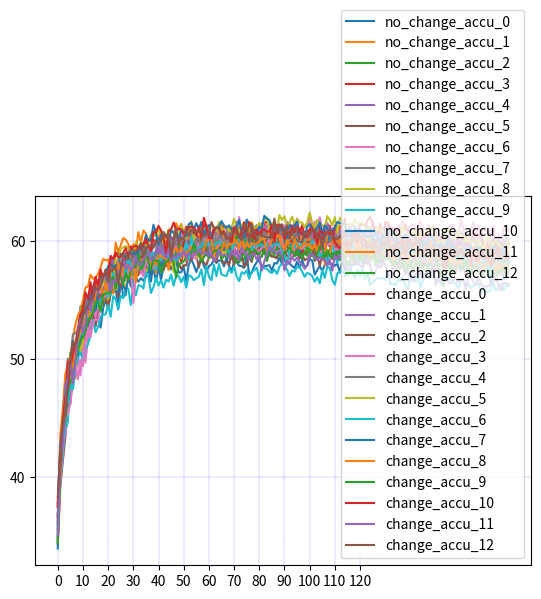

Here is the Python script that generated this plot:
# importing the required module
import matplotlib.pyplot as plt
import numpy as np

x = [i for i in range(180)]

no_augumentation = [36.19, 42.29, 45.29, 46.56, 46.95, 48.54, 49.96, 51.4, 53.21, 51.41, 52.59, 53.73, 55.04, 54.2, 54.09, 54.9, 55.89, 56.46, 55.85, 57.02, 57.19, 57.8, 57.54, 57.43, 58.03, 57.9, 57.85, 58.59, 57.9, 58.42, 58.71, 59.17, 58.76, 59.24, 59.27, 58.7, 58.73, 59.31, 59.61, 59.24, 59.26, 59.12, 59.17, 58.5, 58.58, 59.74, 59.44, 59.78, 59.38, 58.93, 59.29, 59.09, 59.36, 59.87, 59.4, 59.29, 59.42, 58.58, 59.52, 59.55,
                    59.03, 59.68, 59.49, 59.35, 59.21, 59.61, 59.87, 59.54, 59.22, 59.23, 59.64, 59.33, 59.55, 58.89, 59.8, 58.89, 59.86, 59.3, 58.71, 58.11, 58.66, 58.92, 59.31, 58.2, 58.88, 59.29, 59.02, 59.55, 58.69, 58.84, 58.7, 58.61, 59.25, 58.62, 59.3, 58.41, 58.65, 58.92, 59.08, 58.94, 59.23, 58.67, 58.54, 58.25, 59.43, 58.85, 59.15, 58.67, 58.76, 58.59, 57.88, 58.73, 59.1, 58.74, 58.17, 58.11, 58.76, 58.13, 58.56, 58.84]

augumentation = [29.86, 36.87, 40.0, 39.8, 42.29, 41.72, 41.06, 43.48, 45.59, 45.06, 45.36, 46.58, 46.65, 46.55, 47.59, 46.76, 46.75, 47.54, 47.62, 48.28, 48.52, 48.65, 49.7, 48.56, 49.37, 50.21, 49.18, 50.46, 49.24, 51.44, 50.98, 50.98, 50.93, 51.11, 51.5, 50.65, 51.36, 52.13, 51.73, 52.25, 50.98, 50.67, 51.73, 52.27, 51.61, 52.74, 52.69, 53.33, 51.53, 52.61, 52.37, 52.84, 53.39, 53.03, 53.29, 53.92, 53.91, 53.18, 53.58,
                 52.97, 54.66, 52.87, 54.82, 54.68, 54.35, 52.8, 55.13, 54.85, 53.95, 54.57, 54.26, 53.6, 54.42, 54.92, 54.28, 54.56, 53.53, 54.6, 54.83, 54.86, 54.46, 54.9, 55.43, 54.98, 54.63, 56.09, 54.7, 55.77, 54.98, 56.01, 55.25, 55.64, 54.99, 55.95, 56.36, 55.39, 55.17, 56.54, 56.18, 55.66, 56.27, 54.82, 55.54, 55.74, 55.65, 56.4, 55.79, 56.28, 56.76, 55.72, 56.8, 56.06, 56.55, 56.84, 55.87, 56.6, 57.08, 57.32, 56.58, 56.29]

accu_0 = [33.51, 40.52, 43.95, 45.22, 48.0, 48.58, 49.98, 50.94, 49.74, 51.31, 52.07, 52.42, 53.38, 53.63, 52.94, 53.9, 53.74, 52.73, 55.41, 54.57, 54.16, 55.85, 56.55, 55.48, 54.5, 56.91, 57.07, 56.55, 56.8, 56.53, 57.0, 57.02, 57.52, 58.1, 57.6, 57.66, 58.32, 57.11, 57.31, 56.76, 57.32, 57.84, 58.26, 57.62, 58.62, 58.64, 58.84, 58.43, 58.31, 58.32, 58.43, 58.24, 58.61, 58.14, 58.84, 57.6, 59.02, 59.56, 59.32, 58.68,
          59.21, 59.0, 59.1, 59.31, 58.04, 59.85, 59.33, 58.99, 59.69, 59.01, 58.67, 58.75, 58.72, 59.23, 58.97, 59.35, 59.42, 59.13, 59.75, 59.28, 58.34, 59.77, 59.52, 58.96, 59.71, 59.58, 59.11, 59.77, 60.04, 59.4, 59.42, 59.01, 59.2, 59.27, 59.54, 59.43, 58.77, 60.11, 59.25, 58.91, 59.46, 59.17, 59.36, 58.26, 58.6, 59.45, 59.79, 60.12, 59.16, 59.67, 58.98, 59.3, 58.87, 58.78, 59.18, 59.34, 59.25, 59.81, 59.29, 59.69]

accu_1 = [32.15, 37.45, 41.04, 43.68, 44.88, 45.72, 47.45, 47.9, 47.53, 48.9, 48.3, 49.51, 49.7, 48.04, 50.38, 51.57, 51.51, 50.64, 51.74, 52.06, 52.14, 52.61, 52.53, 52.7, 51.69, 53.68, 53.39, 53.57, 53.21, 52.97, 53.28, 53.89, 54.96, 54.44, 54.14, 54.4, 54.28, 54.95, 53.51, 54.41, 53.99, 55.24, 54.78, 54.63, 55.18, 55.23, 54.59, 55.47, 55.03, 54.23, 55.61, 54.99, 54.98, 54.55, 55.32, 54.6, 55.13, 55.1, 54.21,
          54.83, 55.53, 54.91, 55.49, 54.23, 55.94, 55.08, 55.79, 54.7, 54.93, 54.57, 55.02, 55.86, 54.65, 54.8, 54.78, 54.86, 55.69, 55.61, 55.01, 54.25, 55.41, 54.9, 55.13, 55.2, 54.79, 55.35, 54.53, 54.75, 55.35, 55.72, 55.51, 54.76, 54.72, 55.34, 55.82, 55.07, 54.86, 55.65, 55.9, 55.01, 54.13, 54.8, 54.89, 55.1, 55.02, 55.03, 54.98, 54.87, 55.25, 55.14, 54.73, 54.6, 54.97, 55.37, 54.74, 54.72, 54.71, 54.86, 55.08, 54.68]
accu_2 = [34.96, 41.62, 42.7, 46.32, 46.97, 46.44, 48.34, 49.7, 50.76, 51.68, 49.95, 52.75, 52.86, 52.74, 54.8, 54.66, 54.52, 54.23, 55.36, 55.82, 56.02, 55.79, 56.58, 55.77, 56.13, 55.99, 57.82, 58.04, 57.42, 57.87, 57.85, 57.76, 58.0, 57.84, 57.61, 58.28, 58.53, 58.07, 58.2, 57.37, 57.87, 57.93, 57.32, 58.36, 57.37, 58.09, 58.96, 58.92, 59.1, 58.82, 58.67, 59.21, 58.85, 57.92, 58.7, 58.31, 58.72, 58.57, 59.23, 59.32,
          58.78, 59.0, 58.51, 58.19, 59.1, 59.83, 58.09, 58.39, 59.8, 59.19, 59.55, 58.62, 59.08, 58.88, 58.57, 58.97, 59.66, 59.61, 58.75, 58.63, 58.85, 59.45, 59.48, 59.33, 59.47, 58.56, 59.73, 59.26, 59.68, 59.94, 58.91, 59.01, 58.47, 59.7, 60.64, 59.33, 59.53, 59.19, 60.03, 59.62, 60.19, 59.78, 59.35, 59.39, 58.88, 58.98, 59.17, 59.15, 58.91, 58.88, 59.08, 59.31, 59.12, 59.05, 59.24, 59.36, 59.88, 59.89, 58.72, 59.42]
accu_3 = [37.55, 40.14, 43.76, 45.57, 46.4, 46.45, 47.66, 48.71, 49.74, 50.98, 50.69, 50.86, 51.79, 50.13, 51.41, 52.63, 52.49, 53.41, 53.67, 53.84, 53.05, 54.15, 54.74, 55.32, 53.12, 55.98, 55.1, 54.88, 55.54, 56.3, 55.82, 56.42, 55.5, 55.76, 55.87, 56.18, 57.01, 56.55, 56.85, 56.92, 57.14, 57.41, 56.49, 56.64, 56.94, 57.63, 57.32, 57.81, 57.37, 57.77, 58.34, 58.04, 57.41, 57.02, 57.33, 57.88, 58.04, 58.15, 57.69,
          58.88, 58.02, 58.31, 58.05, 58.47, 59.11, 58.28, 58.23, 57.82, 59.24, 58.73, 58.62, 59.38, 57.83, 57.75, 58.75, 58.02, 57.62, 58.47, 57.91, 58.39, 59.17, 59.49, 58.65, 57.76, 59.09, 58.62, 57.84, 58.28, 58.37, 58.01, 58.58, 58.58, 59.25, 57.74, 58.42, 58.52, 58.55, 58.65, 58.04, 58.88, 59.03, 59.79, 58.38, 58.34, 58.57, 59.08, 58.99, 59.15, 58.57, 58.48, 59.3, 58.31, 58.98, 59.1, 59.17, 58.82, 58.3, 58.9, 58.96, 59.57]
accu_4 = [33.93, 36.74, 41.39, 44.44, 44.62, 46.24, 46.64, 48.45, 48.59, 49.79, 50.31, 49.91, 50.17, 51.48, 51.71, 52.01, 52.06, 52.9, 53.57, 52.69, 53.49, 54.41, 53.84, 53.97, 54.0, 54.39, 55.09, 53.85, 54.73, 55.87, 55.5, 55.19, 55.56, 56.1, 56.22, 56.87, 55.94, 56.79, 55.78, 56.99, 57.18, 56.96, 56.99, 56.59, 57.29, 57.36, 56.66, 57.06, 58.42, 57.85, 57.24, 57.14, 56.59, 58.01, 57.09, 56.98, 57.77, 58.1, 57.03,
          57.84, 57.82, 57.13, 58.03, 58.44, 58.43, 58.63, 59.08, 58.19, 57.95, 58.31, 57.82, 58.14, 58.39, 58.69, 57.9, 58.27, 57.66, 58.16, 58.03, 58.01, 57.1, 58.43, 58.53, 58.07, 58.27, 58.14, 59.27, 58.16, 58.2, 58.72, 58.58, 58.36, 58.8, 57.71, 58.59, 59.13, 57.98, 58.8, 58.17, 58.65, 59.07, 58.6, 58.65, 58.86, 58.83, 58.45, 58.51, 58.47, 58.81, 58.5, 57.88, 59.12, 57.71, 59.05, 58.06, 58.18, 58.7, 58.91, 58.11, 58.63]
accu_5 = [37.22, 40.03, 41.96, 43.48, 45.17, 47.17, 48.95, 48.02, 49.29, 49.58, 50.62, 50.65, 51.92, 51.65, 51.83, 51.77, 52.77, 53.39, 53.12, 53.39, 53.71, 54.39, 54.73, 54.13, 55.23, 55.56, 55.19, 55.97, 55.62, 56.32, 55.79, 56.03, 56.7, 55.92, 55.7, 56.63, 56.64, 56.4, 56.42, 56.61, 56.71, 56.79, 56.31, 56.65, 56.88, 56.97, 57.37, 57.07, 57.87, 56.61, 57.05, 57.04, 57.08, 57.82, 57.54, 56.46, 57.95, 57.76, 57.8,
          57.93, 57.94, 58.22, 57.63, 57.65, 58.27, 58.16, 56.68, 57.5, 58.14, 57.88, 57.77, 57.09, 57.88, 57.99, 58.75, 58.02, 58.2, 58.23, 58.33, 57.84, 57.42, 58.67, 58.17, 59.29, 58.41, 58.23, 58.44, 58.04, 58.41, 59.07, 58.37, 58.24, 57.68, 58.55, 58.7, 57.96, 58.3, 58.3, 57.3, 58.23, 58.43, 58.97, 58.33, 58.35, 58.81, 58.35, 58.44, 58.0, 58.25, 58.6, 58.29, 57.61, 57.82, 58.38, 58.4, 57.86, 57.55, 57.49, 57.72, 58.48]
accu_6 = [33.18, 40.44, 40.07, 44.94, 45.67, 46.73, 48.34, 48.99, 48.7, 48.25, 50.07, 51.1, 51.63, 51.6, 52.36, 52.31, 53.65, 52.03, 53.83, 54.13, 54.06, 53.86, 54.5, 53.12, 55.1, 55.27, 55.87, 54.92, 56.01, 56.25, 56.41, 56.18, 56.1, 57.57, 56.68, 56.52, 57.0, 57.42, 58.2, 56.78, 58.09, 57.71, 58.06, 57.71, 58.2, 58.0, 59.18, 58.57, 58.28, 58.87, 58.76, 58.75, 59.17, 59.0, 58.56, 58.51, 58.73, 59.18, 59.39, 59.17,
          58.96, 59.0, 59.81, 59.88, 58.73, 58.63, 58.87, 59.57, 59.86, 59.72, 59.2, 59.94, 59.38, 59.93, 59.12, 60.17, 59.91, 60.19, 59.54, 59.82, 59.79, 59.5, 59.14, 59.65, 59.8, 60.21, 60.97, 60.34, 59.88, 60.37, 60.43, 60.05, 60.17, 61.18, 59.89, 61.05, 60.37, 60.59, 60.68, 59.58, 60.56, 59.99, 60.44, 60.54, 60.15, 60.51, 59.29, 59.92, 60.35, 60.55, 60.75, 60.36, 60.13, 60.98, 60.73, 59.57, 60.65, 60.73, 60.59, 60.99]
accu_7 = [28.73, 37.73, 41.52, 42.72, 44.16, 45.02, 46.07, 46.83, 47.98, 48.01, 48.85, 48.74, 49.02, 50.11, 50.5, 51.1, 51.27, 50.73, 50.62, 50.73, 51.62, 51.37, 51.85, 51.62, 52.2, 52.59, 52.58, 52.88, 52.73, 53.14, 53.66, 53.9, 53.6, 53.9, 54.03, 54.16, 53.73, 54.62, 54.7, 54.08, 54.23, 54.4, 54.71, 54.12, 54.05, 54.03, 55.41, 55.16, 54.32, 55.36, 55.01, 54.77, 54.55, 55.06, 55.0, 55.66, 54.87, 54.78, 55.38, 55.12,
          55.95, 55.26, 55.55, 54.91, 56.79, 56.23, 55.75, 55.46, 54.46, 56.09, 56.16, 55.29, 55.53, 56.02, 55.71, 55.21, 55.55, 55.61, 55.59, 55.74, 56.43, 55.86, 55.98, 55.12, 55.13, 55.36, 55.86, 54.84, 56.46, 56.76, 55.22, 56.33, 56.42, 56.19, 55.68, 56.31, 56.07, 55.49, 56.4, 56.62, 55.57, 55.28, 56.87, 56.53, 55.71, 55.58, 55.66, 55.88, 56.59, 56.1, 56.35, 56.3, 55.55, 56.26, 55.97, 56.09, 56.05, 56.36, 55.97, 56.33]
accu_8 = [32.33, 39.6, 41.47, 39.72, 41.62, 44.53, 45.62, 46.53, 48.38, 48.36, 49.86, 48.84, 50.04, 51.39, 50.31, 52.08, 51.27, 51.83, 52.84, 52.22, 52.79, 52.68, 53.56, 53.53, 55.25, 54.97, 53.89, 53.42, 55.31, 55.75, 54.22, 55.52, 55.59, 55.36, 56.19, 56.57, 56.42, 55.25, 56.14, 55.4, 56.81, 57.34, 57.06, 57.34, 57.23, 57.21, 57.35, 57.05, 56.05, 56.81, 57.48, 56.78, 55.88, 57.18, 57.42, 57.38, 58.16, 58.13, 57.93,
          56.73, 58.19, 57.6, 56.79, 57.36, 56.88, 57.24, 57.54, 57.42, 57.83, 57.38, 57.58, 57.66, 58.31, 57.96, 58.52, 58.15, 57.99, 58.59, 58.49, 58.34, 57.88, 57.92, 58.31, 58.16, 57.23, 58.57, 58.06, 58.38, 58.3, 58.75, 58.07, 58.08, 57.85, 58.33, 58.14, 59.39, 58.52, 58.61, 58.57, 57.62, 58.74, 58.66, 57.97, 57.77, 58.14, 58.75, 58.99, 57.63, 58.47, 58.64, 58.23, 58.72, 57.61, 58.43, 58.38, 58.42, 58.84, 58.29, 58.24, 58.28]
accu_9 = [31.66, 39.27, 42.22, 43.9, 45.84, 46.6, 48.43, 48.95, 49.51, 49.08, 50.27, 51.21, 52.36, 51.79, 52.17, 52.63, 52.43, 52.57, 54.13, 54.35, 53.31, 54.69, 55.8, 54.28, 54.33, 54.77, 55.45, 55.78, 56.33, 55.74, 55.89, 56.54, 55.99, 56.39, 56.47, 57.37, 56.95, 56.69, 56.36, 57.52, 57.41, 57.31, 56.51, 56.54, 56.99, 57.65, 56.42, 57.08, 57.69, 56.49, 57.32, 58.36, 57.57, 57.57, 57.8, 56.58, 57.33, 57.54, 58.0,
          58.37, 59.14, 57.8, 57.74, 58.71, 58.32, 58.45, 57.94, 57.81, 58.46, 57.23, 58.6, 59.2, 58.19, 58.52, 58.57, 57.71, 57.77, 57.5, 58.22, 58.4, 58.55, 58.25, 58.09, 58.77, 58.7, 57.76, 58.35, 58.35, 58.48, 57.7, 58.33, 58.45, 58.15, 58.6, 57.63, 58.76, 58.22, 58.85, 58.04, 58.49, 58.88, 59.43, 58.69, 58.62, 58.89, 58.85, 58.61, 58.42, 58.61, 58.55, 58.07, 59.1, 58.46, 58.21, 58.91, 58.97, 59.08, 58.21, 58.45, 58.43]
accu_10 = [31.15, 39.01, 41.85, 43.21, 46.49, 46.15, 47.86, 48.92, 50.22, 51.16, 51.57, 50.75, 51.52, 53.06, 52.07, 52.33, 53.54, 53.41, 53.54, 53.34, 54.57, 53.92, 54.47, 54.74, 55.22, 55.29, 55.91, 56.46, 55.83, 55.16, 54.89, 55.7, 55.22, 56.1, 56.24, 56.03, 56.55, 56.44, 55.93, 56.34, 56.84, 57.16, 57.11, 56.44, 57.07, 56.62, 57.94, 57.53, 57.77, 56.86, 57.17, 57.99, 57.68, 57.88, 57.73, 58.15, 57.61, 57.07, 58.43,
           57.81, 57.5, 58.73, 57.28, 58.46, 57.44, 57.35, 58.65, 57.76, 58.01, 57.53, 57.34, 57.88, 57.82, 58.61, 57.76, 57.8, 58.92, 57.63, 57.6, 57.93, 58.34, 56.87, 57.52, 58.31, 57.76, 57.08, 58.56, 57.22, 58.48, 58.4, 58.23, 57.65, 58.23, 57.36, 58.25, 58.57, 57.99, 57.72, 57.85, 58.76, 58.67, 58.33, 59.12, 58.61, 58.0, 58.57, 58.71, 58.76, 58.91, 58.13, 58.43, 57.96, 58.4, 57.5, 58.35, 57.46, 58.02, 57.14, 58.22, 58.24]
accu_11 = [31.08, 37.11, 41.52, 42.83, 44.85, 46.05, 47.41, 49.29, 50.19, 50.95, 51.16, 50.84, 51.49, 51.62, 51.48, 51.6, 52.35, 53.41, 53.88, 53.53, 53.31, 53.6, 54.37, 54.79, 55.24, 54.55, 55.98, 55.5, 55.73, 56.08, 55.44, 55.98, 56.17, 55.56, 56.34, 56.49, 55.97, 57.01, 56.6, 57.36, 57.4, 57.27, 57.25, 56.62, 56.89, 57.53, 56.99, 56.79, 56.51, 57.33, 56.42, 57.25, 57.4, 57.5, 57.62, 58.02, 56.91, 57.64, 58.1,
           58.29, 57.57, 57.75, 58.22, 57.19, 58.08, 57.72, 57.75, 57.17, 57.92, 57.4, 58.11, 58.41, 57.87, 58.15, 58.76, 57.95, 58.26, 58.53, 58.0, 57.83, 57.42, 58.13, 58.02, 58.07, 57.19, 57.7, 57.51, 57.83, 57.63, 57.36, 57.93, 57.88, 57.8, 57.87, 56.99, 58.52, 58.43, 57.8, 57.83, 57.55, 57.7, 58.02, 57.65, 57.73, 57.31, 57.77, 58.13, 58.09, 58.03, 57.79, 57.28, 58.32, 58.33, 58.46, 58.32, 58.07, 58.36, 57.8, 57.71, 57.86]
accu_12 = [32.53, 38.05, 42.3, 45.39, 46.5, 49.09, 49.46, 48.9, 51.32, 52.23, 52.53, 52.64, 52.82, 53.85, 54.25, 52.97, 54.76, 55.2, 54.51, 55.16, 55.74, 55.39, 56.43, 56.48, 56.1, 56.44, 56.05, 56.44, 57.24, 57.39, 57.52, 57.25, 56.44, 57.83, 57.68, 57.86, 57.72, 57.88, 57.74, 58.58, 57.78, 59.16, 58.35, 58.62, 58.48, 58.16, 59.08, 58.25, 58.21, 58.4, 58.53, 58.68, 58.94, 58.71, 59.25, 58.05, 57.92, 59.24, 58.95,
           58.23, 58.44, 59.17, 59.09, 58.55, 58.8, 59.45, 59.32, 58.85, 59.81, 59.01, 58.55, 59.39, 58.82, 59.02, 59.34, 59.09, 58.8, 58.94, 59.37, 58.67, 59.27, 59.24, 59.41, 59.56, 58.89, 58.62, 58.62, 59.3, 59.18, 59.28, 59.16, 58.1, 58.86, 59.12, 59.42, 59.06, 59.01, 58.78, 58.91, 59.45, 58.88, 58.79, 58.55, 58.93, 58.67, 58.86, 58.5, 58.99, 58.35, 58.57, 58.97, 59.03, 59.54, 58.81, 59.05, 58.96, 58.82, 59.39, 58.21, 58.9]
no_change_accu_0 = [35.54, 39.85, 43.45, 45.54, 46.49, 47.24, 48.52, 50.08, 50.35, 51.66, 51.18, 51.47, 52.8, 53.22, 53.76, 53.86, 53.47, 52.66, 54.29, 55.05, 54.3, 55.54, 55.93, 55.97, 54.21, 56.83, 55.27, 55.46, 57.25, 56.14, 56.78, 56.92, 56.55, 56.85, 56.63, 56.98, 57.75, 57.05, 57.59, 56.58, 57.77, 56.71, 57.82, 57.88, 58.0, 57.6, 57.91, 58.3, 57.32, 57.35, 57.83, 56.63, 58.0, 58.47, 57.97, 57.37, 57.97, 58.57, 57.91, 57.46, 57.84, 58.02, 58.39, 58.14, 58.35, 58.31, 57.85, 58.62, 57.86, 57.46, 58.23, 58.23, 57.9, 57.87, 57.72, 58.81, 57.13, 57.31, 57.87, 58.2, 58.41, 57.68, 57.87, 57.89, 57.96, 57.47, 58.13, 58.08, 58.58,
                    58.08, 58.43, 58.05, 58.12, 57.88, 57.7, 58.24, 57.69, 58.43, 57.76, 57.9, 58.47, 58.36, 57.15, 57.53, 57.89, 57.45, 57.99, 58.73, 58.05, 58.04, 57.9, 58.07, 57.3, 58.42, 57.49, 58.0, 57.92, 57.91, 58.06, 58.03, 58.86, 58.08, 58.13, 58.38, 58.24, 58.77, 58.87, 58.29, 58.11, 58.43, 58.78, 59.25, 58.25, 58.51, 58.4, 57.9, 58.68, 57.91, 59.03, 58.73, 57.96, 57.73, 57.74, 57.85, 57.9, 58.71, 58.11, 57.84, 58.0, 58.08, 57.87, 58.18, 58.96, 57.62, 58.29, 58.18, 57.83, 57.52, 57.46, 58.13, 57.47, 58.2, 58.07, 56.88, 57.59, 57.61, 57.55, 58.18, 57.23, 57.51, 57.78, 57.58, 56.16, 58.18, 57.99, 57.09, 57.79, 56.75, 56.92, 57.45]
no_change_accu_1 = [34.67, 40.45, 43.3, 43.86, 46.03, 47.67, 48.51, 48.37, 50.99, 50.75, 51.58, 51.48, 52.68, 53.08, 53.86, 54.83, 53.88, 54.62, 55.13, 55.68, 54.41, 56.09, 55.54, 56.97, 56.55, 56.56, 57.25, 56.92, 56.72, 57.3, 57.23, 57.75, 58.27, 58.24, 58.61, 58.21, 59.1, 57.72, 57.93, 57.26, 59.06, 58.87, 58.83, 57.91, 58.59, 58.21, 59.24, 58.66, 58.75, 58.3, 59.02, 58.24, 58.78, 59.51, 58.81, 58.97, 58.66, 59.33, 59.18, 59.32, 58.67, 58.58, 58.75, 59.47, 59.76, 59.04, 59.11, 59.19, 59.64, 58.46, 59.57, 58.55, 59.22, 59.09, 59.23, 59.28, 59.78, 58.72, 59.85, 58.96, 59.67, 59.16, 59.13, 58.97, 59.53, 58.88, 58.98, 59.71, 59.4,
                    59.46, 59.15, 59.49, 59.42, 60.25, 59.29, 60.15, 59.38, 59.23, 59.93, 59.45, 59.66, 59.99, 59.21, 59.06, 59.33, 60.17, 59.31, 60.23, 59.74, 59.52, 59.85, 59.73, 59.26, 59.7, 59.88, 59.25, 60.15, 59.43, 59.62, 59.51, 58.6, 59.36, 58.82, 59.29, 60.04, 59.13, 59.13, 59.22, 58.62, 59.66, 59.57, 59.27, 59.28, 58.99, 59.63, 59.36, 58.86, 59.75, 59.07, 58.73, 58.5, 59.05, 59.49, 59.81, 60.02, 58.6, 59.37, 60.09, 58.71, 59.26, 59.67, 58.96, 59.33, 60.17, 59.46, 59.62, 59.4, 58.9, 59.52, 59.22, 58.44, 59.27, 59.02, 59.28, 59.6, 58.42, 59.44, 59.22, 58.61, 58.19, 58.73, 58.26, 59.85, 58.72, 59.09, 58.39, 59.85, 58.95, 59.28, 59.92]
no_change_accu_2 = [34.83, 41.21, 42.01, 45.77, 45.97, 47.86, 49.71, 49.32, 50.98, 52.47, 52.09, 52.32, 53.05, 54.08, 53.72, 53.27, 54.56, 55.46, 55.96, 56.05, 55.63, 55.94, 56.48, 57.15, 56.05, 57.26, 56.85, 56.68, 57.2, 57.3, 57.17, 58.35, 57.98, 57.29, 57.4, 59.37, 58.71, 58.68, 57.52, 58.22, 58.14, 58.29, 58.01, 59.41, 58.86, 58.65, 59.21, 58.79, 58.51, 58.99, 59.01, 58.98, 59.36, 59.21, 58.97, 58.99, 58.86, 58.63, 58.62, 59.04, 59.87, 58.7, 58.6, 58.97, 59.49, 59.75, 59.51, 59.21, 58.59, 58.8, 58.54, 58.87, 58.64, 58.36, 58.44, 59.11, 58.86, 58.9, 59.16, 59.13, 58.85, 59.45, 58.92, 59.53, 58.86, 58.67, 58.73, 58.63, 58.96,
                    58.54, 58.53, 59.32, 59.37, 58.77, 58.7, 58.87, 58.65, 58.52, 59.88, 59.3, 59.77, 59.2, 58.68, 59.68, 58.96, 59.23, 58.8, 58.61, 59.22, 58.75, 58.85, 59.03, 59.31, 59.22, 58.58, 58.98, 58.91, 58.53, 58.68, 59.14, 58.84, 59.31, 58.6, 58.88, 58.7, 59.34, 58.65, 58.4, 59.82, 58.76, 58.7, 58.49, 59.1, 58.58, 57.94, 57.42, 58.46, 58.77, 57.13, 57.79, 58.36, 59.75, 58.81, 58.89, 58.27, 58.23, 59.05, 58.68, 59.12, 58.26, 58.26, 58.42, 58.11, 58.23, 58.29, 58.33, 57.08, 58.59, 58.09, 58.6, 58.48, 58.03, 58.6, 57.88, 58.54, 58.6, 58.06, 58.25, 57.87, 57.75, 58.52, 58.06, 58.83, 58.68, 57.91, 58.18, 58.27, 58.46, 58.73, 58.75]
no_change_accu_3 = [34.32, 39.18, 41.35, 43.39, 46.0, 47.7, 49.02, 49.52, 51.07, 51.45, 52.71, 52.86, 53.99, 54.05, 54.73, 55.05, 53.82, 54.91, 55.66, 55.51, 56.08, 56.29, 56.68, 56.69, 56.76, 57.66, 57.24, 57.8, 57.8, 57.95, 58.28, 58.21, 57.38, 58.74, 57.89, 57.66, 58.27, 58.97, 58.91, 58.43, 59.04, 58.73, 58.69, 57.94, 58.32, 59.53, 59.75, 59.05, 59.65, 58.24, 59.03, 59.15, 58.4, 58.73, 59.28, 59.74, 59.35, 58.95, 59.02, 59.63, 58.77, 59.2, 59.11, 59.26, 59.26, 59.72, 59.38, 59.63, 58.93, 58.85, 59.43, 58.88, 59.32, 58.68, 59.68, 59.75, 59.64, 58.7, 59.19, 58.89, 59.52, 59.39, 59.48, 59.52, 59.66, 59.09, 59.53, 59.24, 59.39,
                    59.39, 58.66, 59.89, 59.95, 60.09, 59.22, 59.9, 58.72, 59.16, 59.07, 58.99, 59.31, 59.19, 59.35, 58.85, 59.4, 58.64, 58.84, 59.13, 59.03, 59.87, 59.67, 58.57, 59.11, 59.62, 59.6, 58.76, 58.84, 58.66, 58.13, 59.64, 59.59, 58.79, 58.67, 59.38, 58.82, 59.16, 59.33, 58.84, 58.58, 59.62, 58.43, 59.15, 59.2, 58.82, 58.82, 58.46, 58.41, 59.32, 58.22, 58.23, 58.7, 59.1, 59.12, 59.1, 58.81, 57.79, 58.12, 59.08, 59.11, 59.44, 58.99, 58.88, 58.95, 59.15, 58.36, 59.4, 59.14, 59.13, 59.1, 59.31, 59.26, 59.48, 58.46, 58.62, 58.73, 59.28, 59.43, 59.23, 58.63, 59.14, 58.44, 58.39, 57.93, 58.5, 58.5, 58.82, 58.16, 58.79, 59.4, 58.94]
no_change_accu_4 = [36.69, 40.72, 44.15, 44.58, 46.78, 48.08, 49.84, 48.74, 50.31, 51.72, 51.19, 52.19, 52.59, 53.74, 54.34, 54.44, 54.34, 56.08, 55.97, 55.36, 55.97, 56.44, 56.17, 57.46, 57.58, 57.7, 58.01, 57.77, 58.15, 58.21, 58.96, 58.88, 58.73, 58.12, 58.92, 58.1, 58.59, 59.75, 59.64, 60.0, 59.24, 59.23, 59.71, 59.32, 59.76, 59.69, 60.26, 60.81, 59.08, 60.02, 60.0, 60.3, 59.61, 60.39, 60.37, 59.73, 59.85, 60.44, 59.9, 60.4, 60.13, 60.64, 59.67, 60.11, 60.53, 60.46, 59.78, 60.59, 60.61, 60.14, 60.15, 61.14, 60.77, 60.1, 59.9, 60.66, 60.75, 61.02, 61.19, 60.34, 60.56, 61.04, 60.96, 60.7, 61.12, 60.01, 61.11, 60.26, 61.01,
                    60.8, 59.89, 60.77, 60.47, 61.07, 60.2, 59.6, 60.5, 60.17, 59.78, 59.79, 60.74, 60.49, 60.48, 60.09, 60.09, 61.06, 59.84, 60.2, 60.47, 60.69, 60.53, 60.84, 60.37, 61.04, 60.14, 60.39, 60.65, 60.88, 60.24, 60.52, 60.3, 60.35, 60.37, 60.91, 60.4, 61.09, 59.13, 60.36, 60.98, 60.17, 59.54, 60.43, 60.04, 60.64, 59.52, 59.66, 60.65, 59.89, 60.0, 60.4, 60.04, 60.11, 60.66, 60.79, 60.6, 60.52, 60.43, 59.99, 60.6, 60.27, 59.72, 60.53, 60.28, 59.92, 60.77, 60.98, 59.89, 59.9, 60.88, 59.5, 60.75, 60.55, 59.3, 58.99, 59.78, 60.67, 59.81, 59.94, 60.59, 59.24, 60.01, 59.23, 60.67, 60.55, 59.04, 59.96, 59.72, 60.13, 59.85, 60.14]
no_change_accu_5 = [36.87, 41.41, 44.51, 45.84, 48.07, 48.39, 49.78, 49.71, 50.71, 50.37, 51.31, 52.01, 52.78, 52.52, 54.13, 52.76, 54.04, 54.86, 55.36, 55.12, 54.34, 55.77, 55.9, 56.24, 55.22, 56.49, 56.76, 56.68, 56.74, 56.44, 56.95, 57.2, 57.87, 57.73, 57.33, 58.36, 57.31, 57.45, 57.83, 58.01, 57.94, 58.37, 57.51, 58.42, 57.87, 57.76, 58.02, 58.7, 58.04, 57.64, 57.96, 57.92, 58.97, 58.37, 58.65, 58.8, 57.76, 58.52, 58.16, 57.94, 58.63, 58.75, 58.37, 58.23, 59.27, 58.5, 58.04, 58.28, 57.93, 58.97, 57.96, 58.74, 58.19, 58.92, 57.79, 58.07, 58.71, 58.22, 59.13, 59.23, 58.5, 58.73, 59.41, 58.54, 58.85, 58.69, 58.65, 58.51, 59.17,
                    58.63, 58.56, 58.81, 58.51, 59.02, 58.82, 59.31, 58.5, 58.87, 58.37, 58.5, 58.59, 58.89, 58.98, 58.85, 57.87, 58.84, 58.24, 58.73, 58.77, 58.47, 58.53, 58.82, 59.16, 59.14, 57.87, 58.24, 58.23, 58.68, 58.79, 58.79, 58.35, 58.76, 58.17, 58.07, 58.29, 58.64, 58.46, 58.38, 58.73, 58.94, 58.65, 59.46, 58.68, 59.08, 58.78, 58.99, 58.99, 58.87, 58.4, 59.12, 59.08, 58.7, 58.69, 59.14, 59.34, 58.89, 58.97, 58.74, 58.12, 58.79, 58.3, 58.69, 58.74, 57.51, 58.97, 58.46, 58.12, 57.97, 58.73, 58.13, 57.98, 58.06, 58.49, 58.78, 58.32, 58.47, 58.7, 57.74, 58.17, 57.78, 57.93, 58.09, 58.91, 58.32, 58.98, 58.16, 58.28, 58.95, 57.78, 58.1]
no_change_accu_6 = [37.74, 39.32, 43.77, 43.43, 45.71, 48.44, 48.03, 50.06, 50.42, 48.62, 51.35, 49.71, 51.89, 53.04, 54.4, 53.53, 54.77, 55.94, 54.96, 56.71, 55.7, 56.39, 56.33, 55.86, 56.88, 56.7, 57.61, 57.93, 57.31, 58.05, 58.02, 58.18, 58.86, 57.22, 59.46, 57.93, 58.3, 58.83, 58.53, 58.2, 59.46, 58.07, 59.91, 59.63, 59.79, 60.24, 59.53, 60.55, 61.08, 61.36, 59.43, 58.34, 60.57, 60.98, 60.48, 58.42, 60.04, 59.62, 61.17, 59.73, 59.53, 58.94, 59.98, 60.51, 60.08, 60.95, 60.17, 59.87, 61.3, 59.72, 59.48, 60.44, 62.02, 60.61, 60.2, 61.78, 61.39, 61.16, 60.89, 61.32, 59.86, 61.26, 60.96, 61.6, 60.86, 61.16, 61.49, 61.19, 61.46,
                    60.19, 61.34, 60.08, 60.34, 60.39, 60.89, 61.89, 60.19, 60.95, 61.17, 61.2, 62.12, 60.03, 61.64, 60.86, 62.0, 60.86, 61.3, 61.55, 60.53, 61.09, 59.69, 61.14, 61.02, 59.99, 61.25, 60.93, 61.04, 61.36, 61.02, 60.45, 60.91, 60.66, 60.91, 60.52, 60.23, 61.68, 61.14, 60.64, 60.6, 61.06, 60.82, 61.28, 61.21, 60.96, 60.75, 61.17, 61.35, 61.66, 61.18, 60.6, 61.22, 61.34, 61.16, 61.22, 61.68, 60.56, 60.26, 61.39, 60.3, 60.41, 61.09, 60.25, 60.05, 60.51, 60.84, 61.2, 61.19, 61.37, 60.29, 60.12, 61.81, 61.13, 60.25, 60.3, 60.97, 61.59, 60.01, 61.33, 60.58, 61.17, 60.79, 60.59, 60.9, 61.28, 59.73, 60.58, 59.93, 61.17, 60.84, 60.97]
no_change_accu_7 = [37.52, 40.83, 44.51, 46.79, 50.03, 49.94, 51.43, 51.17, 52.13, 54.49, 53.04, 55.17, 54.47, 55.67, 56.11, 56.84, 56.54, 56.07, 55.68, 56.6, 57.11, 58.74, 57.91, 57.3, 57.74, 57.34, 57.87, 58.38, 58.32, 58.32, 58.96, 59.22, 58.83, 59.14, 59.58, 58.91, 59.61, 58.99, 59.57, 60.12, 59.74, 60.3, 58.65, 59.72, 59.49, 59.92, 60.04, 59.62, 59.71, 59.5, 59.95, 59.66, 59.85, 60.12, 59.75, 60.23, 59.65, 59.68, 59.64, 59.66, 59.58, 59.59, 59.62, 60.94, 60.75, 59.8, 60.1, 59.43, 59.54, 59.7, 60.57, 60.55, 60.9, 59.99, 59.12, 60.48, 60.41, 60.16, 59.56, 59.81, 60.24, 60.77, 60.68, 60.5, 60.72, 59.63, 60.76, 60.41, 60.15,
                    60.45, 60.51, 60.52, 60.19, 60.48, 60.54, 60.52, 60.35, 60.21, 59.67, 59.42, 60.14, 60.99, 60.15, 59.82, 60.47, 60.0, 60.0, 60.63, 60.06, 60.46, 58.97, 59.35, 60.07, 59.51, 59.3, 59.5, 59.81, 60.41, 60.04, 59.89, 59.3, 60.07, 59.39, 59.92, 59.95, 59.97, 60.08, 60.17, 58.42, 60.58, 59.89, 60.59, 59.84, 60.14, 59.72, 59.58, 59.71, 59.99, 59.7, 59.85, 59.73, 60.58, 60.15, 59.55, 60.01, 60.4, 59.18, 59.95, 60.15, 59.12, 59.78, 59.52, 59.73, 60.71, 60.15, 59.65, 59.95, 59.37, 59.59, 59.43, 59.69, 59.97, 59.91, 60.18, 59.96, 59.95, 59.89, 60.25, 59.91, 59.34, 59.34, 59.5, 59.81, 59.76, 59.31, 60.27, 59.17, 59.04, 59.23, 59.36]
no_change_accu_8 = [35.28, 40.58, 43.41, 45.74, 45.28, 49.25, 49.59, 50.67, 51.27, 51.94, 52.85, 52.86, 52.99, 54.17, 54.12, 54.55, 54.35, 54.28, 54.8, 55.24, 55.09, 55.69, 56.3, 55.65, 57.04, 56.32, 56.36, 56.08, 57.1, 57.22, 56.83, 57.22, 57.82, 57.71, 57.85, 57.27, 57.92, 57.73, 58.18, 58.58, 58.9, 58.33, 58.18, 58.62, 58.37, 58.55, 57.37, 58.92, 59.51, 58.52, 59.41, 59.29, 58.87, 59.52, 58.83, 58.6, 59.42, 59.13, 60.0, 60.55, 60.06, 59.43, 59.82, 60.03, 58.87, 59.9, 58.67, 59.39, 59.14, 59.81, 59.9, 60.38, 59.81, 59.75, 59.86, 60.1, 59.81, 60.94, 59.64, 60.74, 59.84, 60.11, 59.89, 60.55, 59.72, 60.34, 59.81, 59.59, 60.02, 59.79,
                    59.72, 59.33, 60.55, 60.36, 59.63, 59.9, 59.5, 59.77, 59.81, 60.02, 59.45, 59.37, 59.77, 60.45, 60.45, 59.94, 60.12, 60.35, 60.16, 59.77, 59.45, 60.02, 59.91, 59.35, 59.18, 59.82, 59.85, 59.41, 60.03, 59.4, 59.71, 59.73, 59.76, 59.65, 60.33, 59.15, 59.63, 59.77, 60.13, 58.84, 60.04, 59.92, 59.45, 58.61, 59.02, 59.39, 60.09, 60.15, 60.43, 59.96, 59.36, 58.95, 59.59, 60.07, 60.8, 59.73, 59.86, 59.18, 59.35, 59.64, 59.37, 59.92, 58.73, 59.29, 59.17, 60.06, 59.63, 59.53, 59.39, 59.38, 59.65, 59.98, 59.08, 59.5, 59.5, 59.53, 59.63, 59.65, 58.97, 59.37, 58.69, 58.71, 59.36, 59.63, 59.55, 59.41, 58.92, 59.45, 60.16, 59.28]
no_change_accu_9 = [35.97, 39.48, 41.64, 44.13, 44.7, 48.2, 47.48, 49.08, 50.06, 50.82, 49.86, 50.88, 51.26, 52.05, 53.26, 52.27, 52.73, 53.61, 53.73, 53.79, 54.58, 53.58, 55.33, 55.06, 54.23, 55.35, 55.15, 56.0, 55.97, 54.58, 56.58, 55.39, 56.25, 56.2, 55.98, 57.35, 56.97, 55.6, 56.09, 56.89, 56.23, 56.67, 56.05, 56.72, 56.56, 57.16, 56.22, 57.08, 57.04, 56.51, 56.97, 56.05, 57.11, 56.99, 56.68, 56.84, 56.98, 57.6, 56.26, 57.86, 56.98, 56.67, 57.99, 57.01, 58.04, 57.17, 57.08, 57.03, 57.65, 57.3, 57.86, 56.99, 56.6, 57.36, 57.22, 57.51, 56.8, 57.44, 57.51, 57.74, 56.73, 57.96, 57.68, 57.65, 57.4, 57.28, 57.58, 57.21, 57.82,
                    58.1, 57.89, 57.57, 57.02, 57.5, 57.4, 57.82, 57.82, 57.41, 56.96, 57.29, 57.21, 57.03, 56.55, 56.93, 56.42, 57.56, 56.87, 57.84, 57.71, 56.67, 56.3, 57.26, 57.37, 57.56, 57.03, 57.12, 57.8, 57.23, 56.84, 57.56, 56.99, 57.62, 56.79, 57.26, 56.26, 56.49, 56.63, 56.89, 56.81, 56.87, 56.7, 57.42, 56.34, 56.39, 56.24, 56.76, 56.6, 56.97, 56.18, 55.93, 57.15, 56.94, 56.57, 57.22, 56.03, 56.63, 57.43, 56.86, 56.95, 57.44, 56.88, 56.79, 56.36, 57.0, 57.13, 56.7, 56.73, 56.56, 56.39, 55.99, 56.61, 56.76, 56.17, 56.37, 56.01, 56.25, 56.31, 56.35, 55.63, 56.04, 55.68, 55.7, 55.84, 56.39, 55.76, 56.04, 56.37, 55.8, 56.24, 56.18]
no_change_accu_10 = [33.97, 42.81, 44.64, 45.37, 46.38, 46.2, 48.83, 50.07, 50.43, 51.72, 51.99, 52.46, 52.95, 53.7, 53.97, 54.14, 54.89, 55.18, 55.96, 55.15, 55.9, 56.0, 55.86, 55.71, 55.66, 56.86, 56.19, 55.79, 56.75, 56.52, 58.23, 57.8, 57.71, 58.06, 57.86, 58.2, 57.77, 56.57, 58.35, 57.96, 58.44, 57.82, 58.28, 58.66, 59.14, 58.71, 59.24, 58.6, 59.02, 58.79, 59.62, 59.62, 59.21, 59.05, 59.14, 58.86, 58.83, 58.89, 59.95, 59.99, 58.68, 59.36, 59.64, 58.76, 59.32, 60.36, 59.22, 59.46, 59.75, 60.59, 59.69, 59.99, 60.06, 59.78, 60.05, 59.89, 60.05, 59.93, 60.45, 60.06, 59.81, 60.35, 59.73, 60.09, 59.42, 59.26, 59.52, 59.58, 59.82,
                     59.86, 59.86, 59.73, 59.7, 59.56, 60.78, 59.96, 58.95, 60.01, 60.21, 59.93, 60.08, 60.13, 59.61, 59.23, 60.25, 60.21, 60.47, 59.7, 60.59, 59.46, 59.41, 60.04, 59.33, 60.33, 59.69, 60.35, 59.05, 59.6, 60.16, 59.8, 59.52, 59.4, 59.41, 59.19, 58.96, 59.42, 59.99, 58.81, 58.24, 59.37, 59.39, 59.7, 59.85, 59.59, 58.88, 59.39, 58.24, 59.98, 59.82, 59.27, 59.45, 59.6, 59.42, 59.17, 58.72, 59.65, 59.17, 59.51, 59.54, 59.07, 59.34, 59.77, 58.89, 59.24, 59.65, 59.52, 59.0, 58.53, 59.11, 59.04, 59.05, 59.42, 59.2, 59.3, 58.95, 58.63, 58.93, 59.47, 59.12, 59.38, 59.47, 59.14, 59.44, 58.99, 58.95, 58.93, 58.8, 59.08, 58.45, 58.35]
no_change_accu_11 = [36.24, 43.57, 45.79, 48.74, 49.45, 50.25, 51.79, 52.91, 53.69, 54.08, 54.99, 56.07, 56.16, 57.15, 56.8, 56.87, 57.22, 57.75, 58.49, 58.36, 58.43, 57.38, 57.26, 59.86, 59.03, 59.63, 60.25, 60.11, 59.75, 58.7, 59.73, 59.2, 60.74, 59.87, 60.88, 60.62, 59.86, 60.56, 60.37, 61.04, 60.02, 60.92, 60.03, 60.59, 60.48, 60.31, 60.13, 61.5, 60.96, 61.44, 60.68, 61.22, 60.21, 60.37, 60.46, 60.56, 60.25, 61.43, 61.51, 61.12, 60.31, 60.65, 60.57, 61.03, 60.44, 61.43, 60.1, 60.44, 61.07, 60.93, 59.72, 60.74, 61.15, 60.29, 60.48, 59.52, 60.87, 60.13, 60.74, 60.62, 60.0, 60.69, 60.46, 60.62, 60.65, 60.62, 59.59, 60.48, 59.88,
                     60.78, 60.37, 60.83, 60.52, 60.37, 60.24, 60.36, 60.11, 60.37, 60.24, 59.81, 60.3, 59.93, 60.05, 60.43, 59.8, 60.24, 57.99, 60.69, 60.8, 60.73, 59.65, 60.17, 59.62, 60.07, 59.25, 60.01, 59.07, 59.34, 60.43, 59.5, 59.74, 60.46, 60.56, 60.25, 59.63, 59.36, 59.76, 59.34, 59.76, 59.71, 59.96, 58.68, 59.99, 59.34, 59.66, 59.23, 60.52, 59.99, 59.78, 59.01, 59.7, 59.04, 59.51, 58.55, 59.28, 58.89, 59.61, 59.29, 60.02, 58.49, 59.02, 59.13, 59.72, 58.78, 59.28, 59.06, 58.97, 58.66, 58.41, 59.19, 59.18, 59.56, 59.32, 58.81, 59.08, 58.02, 59.26, 58.93, 58.97, 58.99, 59.61, 58.51, 58.85, 58.32, 59.07, 58.94, 59.06, 59.08, 58.62, 59.14]
no_change_accu_12 = [35.63, 41.91, 45.09, 46.3, 48.43, 50.56, 50.05, 51.3, 51.98, 53.08, 54.5, 52.71, 55.05, 54.48, 55.46, 54.89, 56.27, 57.25, 56.7, 56.64, 55.96, 58.07, 56.53, 57.85, 56.68, 57.35, 58.24, 58.67, 58.47, 58.4, 58.46, 58.57, 59.35, 57.95, 58.28, 58.94, 58.92, 58.42, 58.91, 58.77, 59.75, 59.52, 59.77, 59.81, 59.34, 60.03, 59.8, 58.53, 59.82, 59.05, 60.07, 59.2, 59.65, 60.05, 59.8, 59.43, 59.75, 60.13, 60.36, 59.35, 59.92, 60.27, 59.89, 59.95, 60.01, 59.28, 60.09, 59.85, 58.55, 60.1, 59.5, 60.45, 59.2, 59.41, 60.66, 58.75, 58.91, 60.43, 59.74, 59.06, 59.07, 59.96, 59.82, 59.84, 59.2, 58.89, 59.55, 59.89, 59.52,
                     59.88, 60.22, 59.8, 59.29, 59.56, 59.0, 58.9, 58.85, 58.77, 58.94, 58.74, 59.29, 59.18, 59.2, 59.31, 59.0, 58.56, 58.91, 58.87, 59.31, 58.91, 59.05, 59.07, 58.38, 58.79, 59.13, 58.76, 59.32, 58.64, 58.36, 58.98, 58.67, 58.32, 58.22, 59.01, 58.99, 59.45, 57.95, 58.3, 58.67, 58.63, 58.43, 58.5, 58.61, 59.19, 58.95, 58.61, 58.52, 58.82, 58.4, 58.53, 58.22, 58.29, 58.62, 58.63, 58.19, 57.72, 58.08, 57.91, 58.72, 58.56, 58.59, 58.57, 57.96, 58.66, 58.71, 57.69, 57.91, 58.03, 58.6, 57.83, 58.21, 58.37, 57.98, 57.78, 57.85, 58.11, 57.62, 57.53, 57.98, 58.07, 57.78, 58.17, 57.21, 58.13, 57.48, 57.49, 57.62, 58.44, 57.5, 58.16]
change_accu_0 = [36.6, 42.36, 44.85, 46.49, 49.81, 49.57, 50.56, 50.66, 50.95, 52.47, 53.59, 53.63, 53.84, 54.9, 55.79, 56.93, 56.05, 56.11, 57.06, 57.03, 56.8, 56.61, 58.42, 58.75, 58.93, 57.68, 57.78, 58.75, 58.73, 59.55, 58.59, 58.95, 59.37, 59.71, 58.39, 59.83, 60.04, 59.95, 60.11, 59.67, 60.12, 60.37, 60.52, 59.87, 60.1, 60.33, 60.09, 60.67, 60.41, 60.37, 59.5, 61.14, 61.25, 60.01, 61.14, 60.83, 59.85, 60.5, 61.35, 61.23, 60.34, 60.5, 61.14, 60.98, 61.35, 60.35, 61.32, 60.99, 60.48, 61.0, 60.76, 60.69, 60.39, 60.65, 61.12, 60.46, 61.43, 60.32, 60.77, 61.05, 60.65, 60.54, 61.56, 61.6, 61.37, 60.31, 60.59, 60.71, 60.62,
                 61.17, 60.95, 60.98, 60.52, 61.32, 60.76, 60.87, 60.66, 61.34, 60.31, 60.81, 60.89, 61.52, 59.92, 60.38, 61.28, 60.16, 60.91, 61.3, 61.3, 59.52, 61.3, 60.68, 61.21, 61.25, 61.91, 60.1, 60.45, 60.18, 60.29, 60.72, 61.34, 61.4, 61.26, 61.75, 62.03, 61.47, 60.74, 60.43, 61.49, 60.14, 61.6, 61.56, 60.96, 61.14, 60.87, 60.76, 61.09, 60.94, 61.34, 60.73, 60.46, 60.43, 60.71, 60.84, 59.72, 60.79, 60.3, 60.38, 60.94, 61.15, 60.08, 59.88, 60.21, 60.42, 60.21, 60.36, 59.62, 59.95, 59.28, 60.36, 59.68, 60.27, 60.48, 59.5, 59.88, 60.79, 60.41, 60.48, 60.61, 59.68, 59.92, 59.48, 59.83, 60.13, 59.6, 59.54, 59.47, 59.75, 59.65, 59.73]
change_accu_1 = [36.31, 42.74, 44.37, 47.81, 48.41, 47.81, 50.85, 51.34, 52.07, 53.24, 52.7, 53.93, 54.67, 54.85, 55.79, 56.25, 55.59, 54.55, 56.05, 56.22, 56.75, 57.86, 58.53, 57.71, 58.32, 57.48, 57.38, 58.17, 58.57, 59.35, 58.22, 58.28, 58.83, 59.09, 59.25, 59.36, 58.64, 59.15, 59.69, 59.69, 58.83, 60.0, 59.15, 59.22, 60.45, 60.21, 59.32, 60.04, 60.55, 60.33, 60.22, 60.19, 60.52, 60.76, 60.65, 60.38, 61.28, 61.32, 60.71, 60.75, 60.01, 60.63, 60.85, 60.67, 61.23, 60.74, 61.04, 61.11, 60.47, 60.4, 60.82, 61.62, 60.23, 60.3, 61.2, 61.13, 61.06, 61.19, 61.07, 61.31, 60.96, 61.5, 60.52, 61.33, 61.01, 60.9, 61.23, 60.75, 61.05, 60.51,
                 60.23, 61.59, 61.49, 60.66, 61.55, 60.41, 60.49, 60.74, 60.35, 60.31, 60.41, 60.46, 61.13, 59.22, 60.6, 60.76, 60.6, 61.41, 60.98, 60.91, 59.78, 60.89, 60.77, 60.73, 60.67, 60.23, 61.32, 60.06, 60.91, 60.69, 60.33, 60.48, 60.6, 61.24, 60.85, 60.34, 60.89, 60.45, 59.92, 60.99, 60.43, 60.49, 60.76, 59.94, 60.15, 59.82, 60.29, 60.31, 60.48, 60.06, 60.67, 60.22, 60.77, 59.85, 59.71, 60.22, 60.0, 60.64, 60.46, 60.26, 58.81, 59.41, 59.8, 60.22, 59.58, 60.11, 59.93, 60.24, 59.67, 59.96, 60.29, 59.44, 59.93, 59.22, 60.04, 59.96, 59.68, 60.33, 59.49, 59.19, 59.99, 59.97, 60.02, 59.32, 59.22, 59.05, 59.59, 59.15, 60.36, 60.22]
change_accu_2 = [37.8, 41.92, 42.94, 46.26, 46.11, 48.14, 49.17, 50.94, 52.67, 52.74, 51.9, 52.91, 53.09, 53.61, 54.13, 54.42, 55.19, 55.45, 54.66, 56.48, 55.61, 56.26, 56.8, 57.03, 57.17, 56.15, 56.72, 57.51, 57.68, 58.27, 58.78, 58.61, 57.1, 58.41, 59.23, 58.64, 58.57, 58.58, 58.37, 57.8, 58.48, 58.23, 58.95, 58.81, 59.9, 59.3, 59.75, 59.69, 59.24, 59.42, 59.39, 59.31, 60.02, 58.55, 59.03, 59.44, 59.49, 59.38, 59.42, 58.77, 59.82, 58.78, 58.56, 59.8, 59.73, 60.01, 59.88, 59.49, 59.46, 59.04, 59.84, 59.68, 59.1, 59.22, 59.78, 59.48, 59.6, 60.02, 59.56, 60.22, 59.26, 59.29, 60.07, 60.05, 59.6, 60.12, 59.43, 59.98, 59.78,
                 59.87, 59.65, 59.51, 59.29, 59.32, 60.25, 59.66, 59.39, 59.3, 59.6, 59.91, 59.9, 59.56, 58.31, 58.9, 59.47, 59.35, 59.37, 59.82, 59.51, 59.62, 59.54, 59.28, 59.42, 59.26, 59.25, 59.51, 59.73, 59.49, 59.32, 59.29, 59.47, 58.84, 59.43, 59.57, 59.59, 59.35, 58.61, 58.84, 59.01, 58.02, 58.68, 59.14, 58.5, 58.09, 58.0, 57.9, 58.21, 59.33, 58.18, 58.14, 57.75, 58.32, 58.58, 57.79, 57.81, 57.87, 58.57, 58.5, 58.77, 59.04, 58.32, 57.65, 58.35, 57.9, 58.09, 58.26, 57.93, 57.93, 57.72, 58.08, 57.89, 57.88, 57.01, 57.5, 58.11, 57.77, 57.82, 58.69, 57.49, 57.56, 57.43, 58.24, 58.11, 58.55, 57.28, 58.07, 57.93, 58.07, 57.75, 58.09]
change_accu_3 = [34.52, 39.86, 42.43, 45.32, 45.3, 46.27, 48.07, 49.6, 48.31, 49.87, 49.4, 51.65, 52.69, 51.84, 53.07, 53.38, 53.3, 54.67, 55.18, 55.3, 56.31, 55.81, 56.4, 56.97, 56.93, 56.48, 57.41, 56.76, 57.64, 57.6, 54.75, 57.1, 58.61, 57.54, 56.99, 58.34, 57.86, 58.36, 57.61, 58.57, 58.29, 58.88, 58.97, 59.24, 58.54, 58.3, 58.98, 59.57, 58.86, 59.12, 59.0, 59.9, 59.42, 59.37, 58.53, 59.16, 59.81, 59.55, 60.06, 60.46, 59.63, 58.7, 58.82, 59.26, 59.62, 60.2, 60.15, 59.39, 59.98, 59.76, 59.4, 58.63, 59.69, 59.52, 58.87, 58.97, 59.27, 59.58, 59.51, 59.18, 59.16, 59.42, 59.51, 59.73, 60.21, 58.97, 59.37, 59.75, 59.48, 60.04,
                 59.1, 59.32, 58.64, 58.78, 59.38, 59.68, 59.65, 59.3, 59.63, 59.56, 59.55, 59.91, 60.05, 59.03, 58.95, 59.26, 59.61, 59.68, 59.72, 59.77, 59.3, 59.28, 59.63, 59.74, 59.25, 58.78, 58.56, 59.21, 60.2, 59.69, 59.8, 59.91, 58.97, 59.26, 59.4, 59.08, 59.33, 58.76, 58.5, 58.49, 59.29, 58.96, 59.45, 58.0, 58.92, 58.73, 59.18, 58.66, 58.48, 59.07, 58.86, 58.5, 58.75, 58.67, 58.54, 58.35, 58.23, 58.45, 59.44, 58.07, 57.47, 57.65, 58.39, 58.49, 58.66, 59.07, 57.95, 58.56, 57.27, 57.8, 58.36, 58.76, 58.16, 57.95, 58.38, 58.05, 58.3, 58.12, 57.31, 58.31, 57.73, 58.88, 58.44, 58.78, 58.13, 57.09, 57.16, 57.51, 57.07, 57.19]
change_accu_4 = [37.92, 42.55, 44.64, 47.42, 46.27, 49.57, 52.07, 52.22, 52.32, 52.71, 53.57, 54.32, 55.1, 54.38, 54.78, 55.03, 55.76, 56.89, 56.59, 56.33, 55.31, 57.51, 58.01, 58.02, 58.38, 57.58, 57.51, 57.84, 58.61, 58.49, 58.33, 59.11, 59.22, 58.77, 59.4, 58.53, 59.14, 58.63, 58.37, 59.26, 60.11, 59.57, 59.75, 59.67, 60.02, 59.98, 59.69, 60.33, 60.3, 59.75, 60.31, 60.05, 60.57, 60.69, 59.7, 60.2, 60.19, 59.24, 60.92, 60.26, 59.22, 59.5, 60.06, 59.82, 60.54, 60.43, 59.63, 60.81, 59.7, 60.75, 60.92, 61.07, 60.88, 59.7, 60.34, 60.15, 59.81, 61.29, 60.49, 60.73, 60.01, 60.24, 60.83, 60.46, 60.19, 60.11, 60.31, 59.93, 60.54,
                 60.91, 60.84, 59.92, 60.67, 60.72, 60.53, 60.69, 60.79, 60.75, 60.21, 60.46, 60.57, 60.09, 60.06, 61.04, 60.67, 59.23, 60.06, 60.68, 60.55, 59.92, 59.99, 60.36, 60.17, 60.76, 60.24, 59.03, 59.8, 60.45, 59.64, 60.39, 60.69, 60.3, 60.12, 59.47, 59.56, 59.9, 59.86, 59.32, 59.34, 59.58, 60.8, 59.64, 59.61, 59.05, 59.18, 59.89, 59.26, 59.51, 59.31, 59.11, 59.94, 59.43, 58.95, 59.91, 58.54, 58.83, 59.06, 58.64, 59.04, 59.09, 58.3, 59.06, 58.91, 58.76, 59.14, 58.78, 59.23, 59.23, 58.77, 59.26, 59.24, 59.42, 58.55, 58.3, 58.7, 58.49, 58.36, 57.99, 57.91, 57.65, 57.56, 58.47, 58.42, 59.3, 58.99, 58.71, 57.82, 59.18, 58.78, 58.06]
change_accu_5 = [36.0, 40.14, 44.85, 46.42, 47.28, 48.05, 50.94, 49.32, 51.87, 50.68, 51.38, 54.0, 53.81, 54.16, 54.83, 55.56, 56.39, 55.91, 56.44, 57.28, 57.75, 57.38, 56.83, 58.47, 58.39, 59.3, 59.47, 59.57, 59.33, 59.13, 59.14, 59.9, 59.36, 59.92, 59.73, 59.6, 59.77, 60.32, 60.73, 60.43, 60.93, 60.58, 59.77, 60.41, 60.98, 60.91, 60.57, 60.66, 60.4, 61.35, 60.74, 60.2, 60.98, 61.68, 60.09, 60.83, 60.94, 60.59, 60.91, 61.12, 61.05, 61.48, 61.08, 60.8, 61.58, 60.87, 61.09, 61.23, 60.77, 61.14, 61.87, 61.18, 60.73, 61.31, 61.61, 61.48, 60.78, 61.6, 61.08, 61.16, 61.53, 61.01, 61.82, 62.0, 60.87, 61.5, 61.57, 60.88, 62.2,
                 61.77, 62.09, 61.25, 61.53, 62.06, 61.47, 61.84, 61.57, 61.56, 61.18, 61.52, 62.41, 61.5, 61.11, 61.78, 61.38, 61.37, 61.12, 62.1, 61.77, 61.32, 62.02, 60.63, 61.97, 61.68, 61.0, 61.35, 61.46, 61.31, 61.82, 61.45, 61.49, 61.57, 61.15, 60.97, 61.21, 60.78, 60.86, 61.19, 60.94, 60.75, 60.59, 60.87, 60.78, 60.54, 60.23, 60.59, 60.59, 61.3, 60.32, 60.59, 60.83, 60.4, 61.0, 60.33, 60.4, 60.74, 60.59, 60.89, 61.06, 61.07, 60.44, 59.9, 59.97, 59.88, 61.13, 60.81, 60.95, 60.15, 60.36, 60.9, 60.32, 60.47, 59.93, 60.2, 59.85, 60.1, 59.91, 60.13, 59.63, 59.3, 59.99, 60.51, 59.52, 59.87, 59.98, 59.63, 59.55, 59.2, 59.21, 60.1]
change_accu_6 = [34.98, 41.66, 43.3, 47.07, 46.26, 47.84, 47.47, 51.04, 51.18, 52.23, 52.03, 53.25, 53.75, 53.74, 54.26, 55.3, 54.47, 54.98, 55.47, 55.78, 55.33, 55.43, 57.32, 56.07, 57.55, 57.91, 57.69, 56.99, 58.57, 57.94, 57.7, 56.76, 58.1, 57.58, 58.24, 58.47, 59.07, 58.75, 59.04, 57.53, 58.68, 58.31, 59.14, 58.69, 58.58, 59.29, 58.66, 58.32, 58.64, 58.88, 59.14, 59.92, 58.46, 60.38, 59.2, 59.31, 59.46, 59.52, 59.88, 59.66, 59.74, 59.79, 59.54, 59.81, 59.89, 59.9, 59.81, 59.6, 59.03, 59.17, 59.79, 59.75, 60.12, 60.1, 59.7, 59.55, 60.26, 59.25, 59.77, 59.55, 59.63, 59.64, 59.59, 59.75, 59.15, 59.52, 59.77, 59.71, 59.8,
                 59.11, 58.88, 57.98, 59.22, 59.65, 59.44, 59.87, 59.34, 59.9, 60.01, 59.4, 59.52, 60.01, 59.6, 59.54, 58.71, 58.92, 58.86, 58.17, 58.96, 59.6, 58.76, 58.12, 59.11, 59.81, 59.21, 60.23, 60.24, 59.62, 59.16, 58.38, 59.21, 58.48, 59.3, 59.38, 59.32, 59.94, 58.85, 59.41, 58.83, 59.3, 58.9, 59.71, 59.46, 59.13, 59.04, 58.83, 59.47, 59.46, 58.99, 59.63, 58.61, 59.41, 58.78, 58.8, 59.0, 58.52, 58.58, 58.69, 58.41, 58.7, 58.65, 59.26, 58.87, 58.73, 58.64, 58.83, 57.8, 58.72, 58.51, 58.73, 59.01, 58.32, 58.67, 58.43, 58.07, 58.09, 58.23, 57.86, 57.97, 58.62, 57.58, 58.03, 56.77, 58.6, 57.68, 58.21, 58.35, 57.8, 58.28, 58.0]
change_accu_7 = [35.98, 40.42, 43.18, 46.4, 47.29, 49.48, 51.53, 50.47, 52.35, 53.47, 54.05, 53.95, 54.76, 55.39, 56.02, 54.43, 56.07, 56.33, 56.75, 57.2, 57.88, 58.0, 57.83, 57.95, 57.97, 58.89, 58.74, 58.71, 59.03, 58.9, 59.02, 58.84, 59.15, 59.43, 59.52, 60.52, 60.01, 60.12, 61.38, 60.57, 59.7, 60.55, 60.58, 60.5, 59.93, 60.85, 60.76, 60.42, 60.2, 60.89, 60.8, 60.39, 61.42, 61.57, 60.93, 61.5, 61.0, 61.6, 60.4, 61.16, 61.35, 59.82, 60.83, 61.13, 61.19, 61.68, 61.28, 61.14, 61.31, 60.99, 61.09, 61.24, 61.78, 60.67, 60.27, 61.8, 61.43, 61.02, 60.75, 60.58, 61.2, 61.08, 62.13, 61.89, 61.78, 61.06, 61.47, 60.73, 61.36, 60.9,
                 61.08, 60.28, 61.35, 61.08, 61.28, 61.64, 60.66, 60.66, 60.31, 61.2, 61.41, 61.0, 60.77, 61.12, 61.57, 60.51, 61.3, 61.06, 60.82, 60.91, 61.12, 61.61, 61.5, 61.48, 61.44, 60.59, 60.91, 60.46, 61.23, 60.68, 60.98, 60.77, 60.51, 60.34, 60.47, 60.02, 60.64, 60.28, 59.62, 60.49, 60.34, 60.95, 60.62, 60.86, 60.41, 59.98, 59.63, 60.04, 60.61, 60.27, 59.64, 59.8, 59.83, 60.04, 59.69, 60.03, 59.65, 59.9, 60.45, 60.07, 59.3, 58.68, 59.8, 59.53, 59.43, 60.21, 59.34, 59.61, 59.18, 59.27, 59.36, 59.02, 59.4, 58.98, 59.57, 58.99, 59.45, 59.42, 59.43, 58.79, 59.3, 58.78, 59.31, 59.48, 59.52, 58.58, 58.78, 59.47, 59.17, 58.5]
change_accu_8 = [37.51, 40.18, 44.3, 46.49, 47.58, 50.29, 49.22, 51.58, 51.52, 52.4, 52.67, 53.35, 54.02, 53.62, 54.04, 55.42, 56.07, 56.34, 55.17, 56.49, 55.53, 55.69, 55.64, 56.5, 58.18, 56.92, 57.65, 57.96, 57.96, 57.01, 58.19, 56.51, 57.9, 58.46, 58.15, 58.69, 58.25, 57.99, 58.51, 57.92, 58.69, 58.74, 58.54, 58.51, 57.54, 58.68, 59.21, 59.39, 58.88, 59.51, 58.69, 59.03, 59.15, 59.49, 59.5, 59.06, 58.79, 58.49, 59.31, 60.03, 60.16, 60.23, 58.62, 59.56, 59.31, 59.11, 59.92, 59.36, 59.75, 59.78, 59.86, 60.09, 59.31, 60.3, 59.3, 59.91, 59.44, 59.83, 59.7, 59.77, 59.94, 60.18, 60.15, 59.09, 59.6, 60.09, 60.33, 60.4, 60.49, 59.54,
                 59.27, 60.06, 59.33, 59.23, 60.16, 59.63, 59.36, 59.53, 59.89, 59.52, 59.76, 59.28, 59.7, 59.17, 60.12, 59.61, 59.78, 59.02, 58.99, 59.91, 60.12, 60.25, 59.92, 60.19, 58.98, 59.58, 60.13, 60.03, 59.82, 59.32, 59.87, 58.67, 59.33, 59.25, 58.39, 59.71, 59.16, 59.21, 59.11, 58.66, 59.43, 59.31, 58.92, 58.16, 59.32, 59.15, 59.01, 58.8, 59.01, 58.01, 58.86, 58.76, 58.84, 59.15, 58.83, 58.87, 58.85, 58.54, 58.34, 58.85, 59.4, 58.55, 58.39, 58.57, 58.51, 58.67, 58.04, 58.74, 58.04, 58.19, 58.45, 57.74, 58.07, 57.85, 57.73, 57.95, 57.98, 58.34, 58.12, 57.61, 58.08, 58.03, 58.39, 58.36, 57.46, 58.18, 57.33, 58.03, 58.07, 57.74]
change_accu_9 = [34.45, 40.97, 43.6, 44.82, 47.4, 48.16, 48.39, 49.88, 50.71, 51.56, 51.87, 52.38, 53.35, 53.42, 54.0, 54.87, 54.87, 54.01, 55.49, 55.51, 55.63, 55.6, 56.97, 55.95, 57.32, 56.92, 56.33, 57.31, 56.71, 57.48, 57.76, 57.81, 58.91, 57.65, 57.88, 59.16, 58.19, 57.52, 58.55, 58.29, 58.32, 57.34, 57.99, 58.22, 58.4, 58.96, 58.15, 56.89, 58.07, 58.08, 58.3, 58.57, 59.04, 58.92, 59.72, 59.01, 58.94, 58.22, 58.62, 59.07, 58.55, 58.77, 59.15, 59.17, 59.33, 58.45, 58.75, 58.61, 58.6, 59.16, 58.69, 58.17, 58.21, 58.69, 58.92, 59.26, 59.33, 58.4, 59.3, 59.07, 58.61, 58.66, 59.26, 58.29, 59.01, 59.29, 58.89, 59.51, 58.88,
                 58.42, 59.06, 59.15, 59.49, 59.12, 58.89, 59.19, 58.87, 58.62, 59.0, 59.43, 59.07, 58.85, 58.48, 58.86, 59.55, 59.57, 58.62, 59.2, 58.75, 58.62, 58.98, 58.9, 59.13, 58.43, 58.79, 57.93, 58.26, 58.89, 58.95, 59.14, 58.36, 58.81, 58.66, 58.53, 58.6, 58.61, 58.91, 58.25, 58.52, 58.77, 58.47, 58.51, 58.43, 57.76, 58.4, 58.07, 57.68, 58.2, 58.23, 57.62, 58.33, 57.33, 58.15, 58.21, 57.91, 57.63, 57.47, 57.8, 57.52, 57.87, 58.0, 58.13, 57.21, 56.14, 57.15, 58.23, 57.51, 57.26, 57.73, 57.9, 58.02, 57.67, 58.35, 57.71, 57.04, 58.04, 57.6, 57.38, 57.06, 57.28, 57.45, 57.36, 57.48, 57.3, 56.72, 57.53, 57.38, 57.74, 56.94, 57.54]
change_accu_10 = [37.45, 41.06, 44.71, 46.85, 47.5, 49.21, 50.44, 51.29, 52.55, 53.78, 54.11, 55.65, 55.06, 56.5, 54.93, 56.96, 56.19, 57.6, 56.79, 57.58, 56.88, 58.73, 58.48, 59.03, 58.61, 58.66, 59.03, 59.4, 58.6, 59.29, 59.49, 59.62, 59.43, 59.38, 59.74, 60.18, 59.54, 59.15, 60.78, 60.7, 61.28, 60.87, 60.24, 58.85, 60.83, 60.99, 61.56, 60.96, 61.04, 60.99, 60.56, 60.73, 61.12, 61.18, 61.14, 60.48, 61.17, 60.38, 61.96, 61.29, 60.23, 60.21, 60.93, 61.14, 61.08, 60.68, 60.83, 60.23, 60.29, 59.9, 61.18, 60.82, 60.29, 60.74, 61.56, 60.59, 61.59, 61.4, 60.15, 60.82, 60.54, 60.96, 60.97, 60.79, 60.78, 61.36, 59.95, 61.35, 61.29,
                  61.38, 60.13, 60.8, 60.5, 61.16, 60.76, 61.24, 60.93, 60.55, 60.51, 60.29, 61.02, 61.04, 60.62, 59.68, 60.79, 60.77, 60.47, 60.83, 60.54, 60.8, 59.85, 59.59, 59.38, 59.83, 59.62, 60.0, 59.64, 60.14, 60.61, 59.87, 60.3, 60.24, 60.03, 59.4, 59.57, 59.79, 59.94, 58.94, 59.39, 59.78, 59.62, 60.42, 59.05, 59.23, 59.75, 59.84, 59.86, 60.07, 58.87, 59.9, 60.11, 59.57, 59.78, 59.96, 59.15, 58.99, 59.41, 59.21, 59.07, 59.38, 58.81, 58.93, 59.25, 59.42, 57.67, 59.5, 58.98, 59.3, 59.03, 58.82, 59.21, 58.86, 58.92, 59.06, 57.95, 59.41, 58.32, 58.4, 59.16, 59.01, 58.48, 58.69, 57.81, 59.04, 58.98, 59.43, 58.63, 58.74, 58.48, 58.54]
change_accu_11 = [35.1, 42.05, 42.87, 45.68, 48.38, 49.96, 47.95, 49.7, 52.11, 53.38, 52.25, 53.1, 54.8, 54.08, 55.21, 55.97, 55.76, 56.2, 56.97, 56.83, 56.47, 55.77, 56.65, 56.54, 57.46, 57.55, 58.54, 57.66, 57.98, 57.5, 57.8, 58.7, 58.02, 57.98, 58.46, 58.72, 59.06, 58.36, 58.49, 59.17, 59.53, 59.0, 59.06, 58.57, 59.28, 58.27, 58.75, 58.54, 59.01, 58.63, 59.12, 58.64, 59.01, 58.62, 58.84, 59.0, 59.29, 58.93, 58.95, 59.04, 58.72, 58.89, 58.3, 58.6, 59.26, 58.84, 58.76, 58.86, 58.53, 59.15, 58.77, 59.2, 58.38, 59.45, 59.1, 58.89, 58.43, 58.84, 58.97, 58.41, 58.82, 57.5, 58.27, 58.94, 59.54, 59.15, 59.18, 58.87, 59.19,
                  58.75, 57.5, 58.34, 58.1, 58.64, 58.32, 58.6, 58.2, 58.02, 57.64, 57.96, 58.86, 58.85, 58.63, 58.39, 58.6, 58.41, 58.46, 57.89, 58.44, 57.49, 58.79, 58.43, 58.83, 58.54, 57.96, 57.54, 57.66, 58.19, 58.27, 58.24, 57.93, 57.74, 58.27, 58.58, 57.97, 57.11, 57.24, 58.02, 57.72, 58.11, 58.01, 57.42, 56.86, 57.84, 57.51, 57.94, 57.81, 57.79, 57.17, 57.42, 56.82, 56.59, 57.13, 57.59, 57.07, 56.7, 57.2, 57.53, 57.1, 57.81, 56.25, 56.9, 56.52, 56.76, 56.91, 56.52, 56.39, 56.69, 56.8, 56.48, 56.72, 56.78, 55.92, 56.96, 56.95, 56.51, 56.3, 56.94, 56.3, 56.17, 56.14, 56.21, 56.41, 56.64, 56.97, 56.2, 55.79, 56.44, 56.37, 56.37]
change_accu_12 = [38.32, 42.18, 44.44, 45.49, 47.69, 49.86, 51.41, 51.1, 51.89, 52.92, 53.64, 54.09, 54.5, 55.01, 55.2, 56.14, 55.82, 56.22, 56.96, 57.54, 56.53, 57.49, 57.55, 57.8, 56.39, 57.58, 58.93, 58.96, 58.44, 59.24, 59.21, 59.1, 59.42, 59.8, 58.72, 59.42, 59.57, 59.66, 59.42, 59.96, 59.96, 59.97, 60.76, 60.3, 60.6, 58.61, 60.13, 61.05, 59.78, 60.25, 60.16, 60.98, 60.47, 60.96, 60.62, 60.82, 60.76, 60.89, 60.42, 60.6, 60.55, 61.6, 61.11, 61.14, 61.14, 60.56, 60.66, 60.18, 60.1, 60.53, 60.71, 61.11, 60.36, 60.03, 61.39, 61.12, 59.92, 61.43, 60.49, 60.42, 60.59, 60.44, 60.36, 60.27, 60.36, 60.25, 61.88, 60.7, 61.02, 61.4,
                  60.43, 61.32, 60.19, 60.64, 61.14, 61.11, 59.92, 59.89, 60.8, 60.43, 60.54, 60.99, 60.94, 60.28, 60.43, 59.45, 60.67, 60.81, 60.91, 60.64, 60.19, 60.18, 60.43, 60.2, 60.88, 59.08, 59.31, 60.43, 60.69, 60.82, 60.19, 59.57, 59.59, 59.86, 59.54, 59.24, 59.8, 59.07, 59.02, 60.02, 59.53, 60.24, 59.42, 59.58, 59.68, 59.13, 59.77, 59.22, 60.0, 59.36, 59.43, 59.28, 60.4, 59.64, 59.32, 58.58, 58.82, 59.59, 58.74, 59.7, 58.42, 59.03, 58.4, 59.32, 59.45, 59.07, 58.88, 58.55, 58.86, 59.24, 59.34, 59.07, 58.55, 59.11, 59.1, 59.11, 59.43, 58.82, 58.82, 58.56, 59.36, 58.88, 59.38, 58.09, 58.6, 58.74, 58.57, 58.56, 58.95, 58.61]
plt.xticks(np.arange(0, 121, 10))
plt.yticks(np.arange(0, 101, 10))
plt.grid(color='b', linestyle=':', linewidth=0.3)
# plt.plot(x, no_augumentation, label="no_augumentation")
# plt.plot(x, augumentation, label="augumentation")
# plt.plot(x, accu_0, label="accu_0")
# plt.plot(x, accu_1, label="accu_1")
# plt.plot(x, accu_2, label="accu_2")
# plt.plot(x, accu_3, label="accu_3")
# plt.plot(x, accu_4, label="accu_4")
# plt.plot(x, accu_5, label="accu_5")
# plt.plot(x, accu_6, label="accu_6")
# plt.plot(x, accu_7, label="accu_7")
# plt.plot(x, accu_8, label="accu_8")
# plt.plot(x, accu_9, label="accu_9")
# plt.plot(x, accu_10, label="accu_10")
# plt.plot(x, accu_11, label="accu_11")
# plt.plot(x, accu_12, label="accu_12")
plt.plot(x, no_change_accu_0, label="no_change_accu_0")
plt.plot(x, no_change_accu_1, label="no_change_accu_1")
plt.plot(x, no_change_accu_2, label="no_change_accu_2")
plt.plot(x, no_change_accu_3, label="no_change_accu_3")
plt.plot(x, no_change_accu_4, label="no_change_accu_4")
plt.plot(x, no_change_accu_5, label="no_change_accu_5")
plt.plot(x, no_change_accu_6, label="no_change_accu_6")
plt.plot(x, no_change_accu_7, label="no_change_accu_7")
plt.plot(x, no_change_accu_8, label="no_change_accu_8")
plt.plot(x, no_change_accu_9, label="no_change_accu_9")
plt.plot(x, no_change_accu_10, label="no_change_accu_10")
plt.plot(x, no_change_accu_11, label="no_change_accu_11")
plt.plot(x, no_change_accu_12, label="no_change_accu_12")
plt.plot(x, change_accu_0, label="change_accu_0")
plt.plot(x, change_accu_1, label="change_accu_1")
plt.plot(x, change_accu_2, label="change_accu_2")
plt.plot(x, change_accu_3, label="change_accu_3")
plt.plot(x, change_accu_4, label="change_accu_4")
plt.plot(x, change_accu_5, label="change_accu_5")
plt.plot(x, change_accu_6, label="change_accu_6")
plt.plot(x, change_accu_7, label="change_accu_7")
plt.plot(x, change_accu_8, label="change_accu_8")
plt.plot(x, change_accu_9, label="change_accu_9")
plt.plot(x, change_accu_10, label="change_accu_10")
plt.plot(x, change_accu_11, label="change_accu_11")
plt.plot(x, change_accu_12, label="change_accu_12")
plt.legend(loc='lower right')

plt.show()
